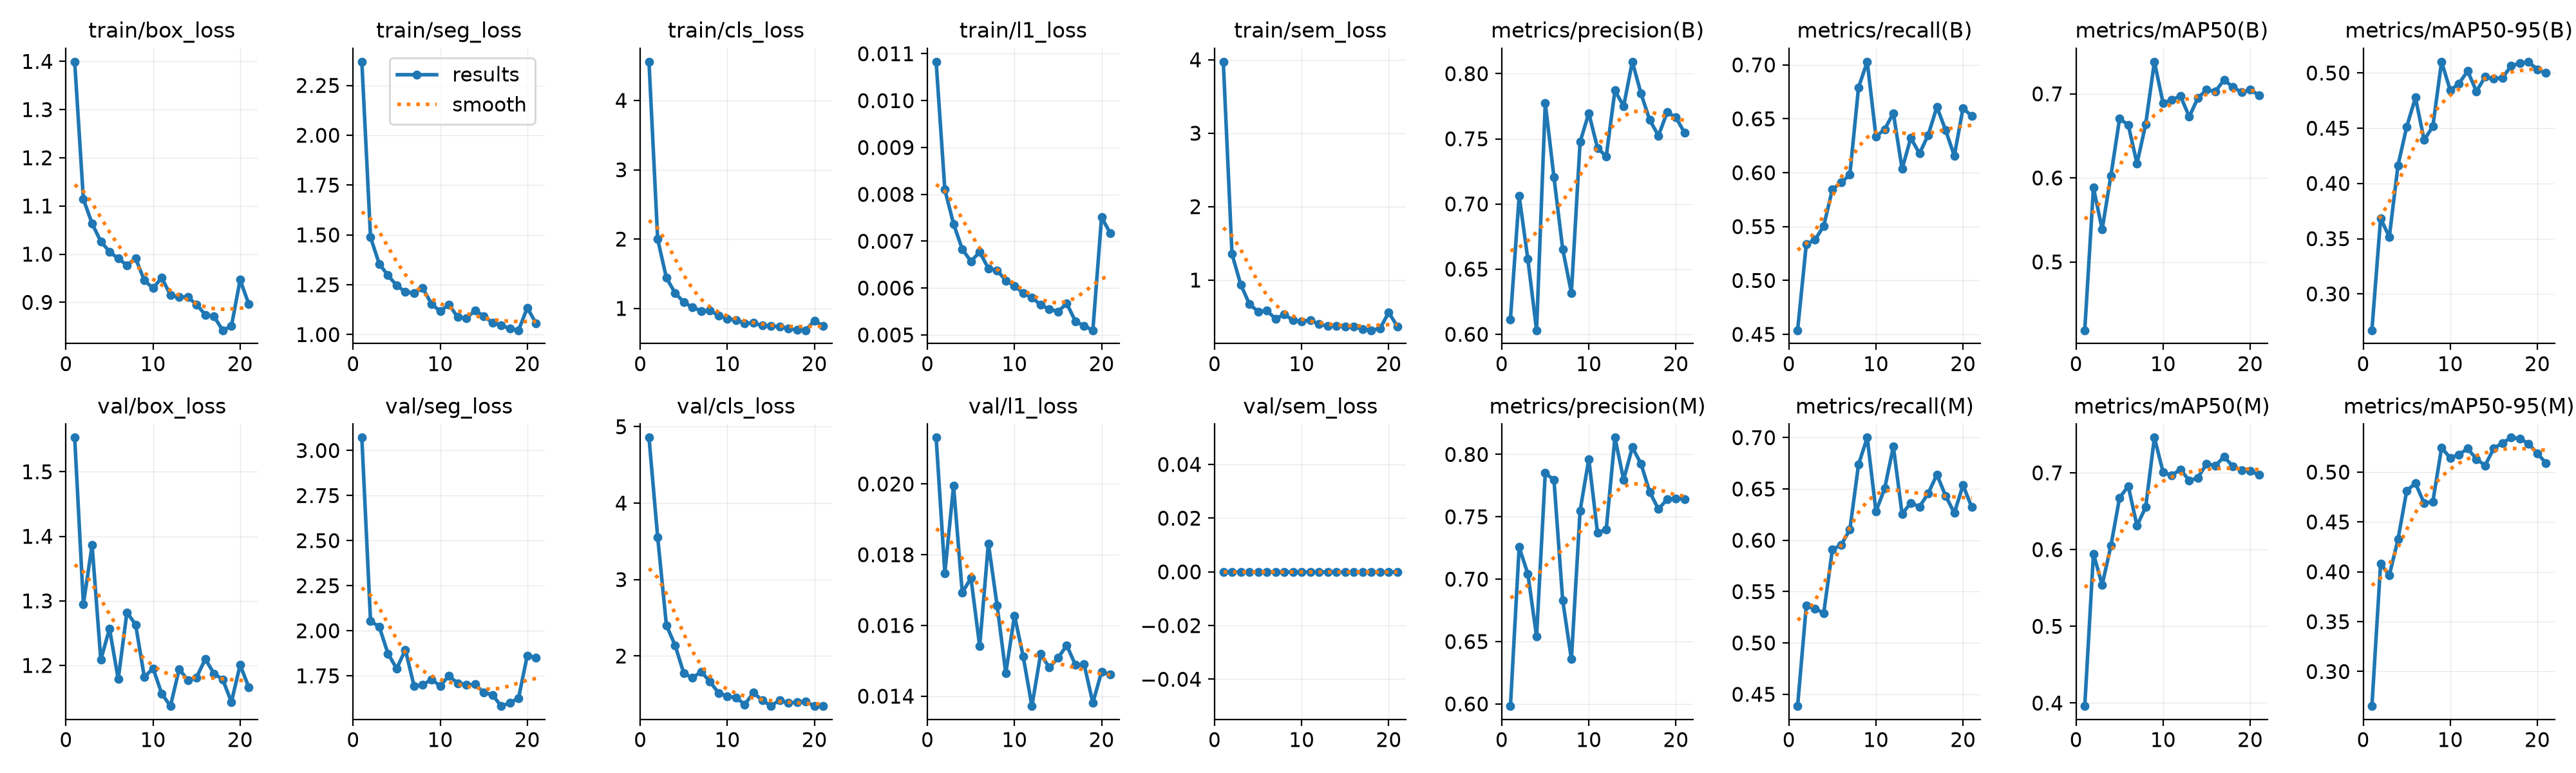

Data behind this chart, as committed beside it:
epoch, time, train/box_loss, train/seg_loss, train/cls_loss, train/l1_loss, train/sem_loss, metrics/precision(B), metrics/recall(B), metrics/mAP50(B), metrics/mAP50-95(B), metrics/precision(M), metrics/recall(M), metrics/mAP50(M), metrics/mAP50-95(M), val/box_loss, val/seg_loss, val/cls_loss, val/l1_loss, val/sem_loss, lr/pg0, lr/pg1, lr/pg2
1, 7.172, 1.399, 2.369, 4.559, 0.01083, 3.974, 0.6116, 0.4538, 0.4188, 0.2671, 0.5983, 0.4385, 0.3961, 0.2653, 1.553, 3.072, 4.858, 0.02131, 0, 0.00096, 0.00096, 0.00496
2, 11.82, 1.114, 1.488, 1.997, 0.0081, 1.353, 0.7062, 0.5336, 0.5885, 0.3684, 0.7257, 0.5365, 0.5946, 0.4082, 1.295, 2.053, 3.553, 0.01748, 0, 0.0009529, 0.0009529, 0.0009529
3, 16.42, 1.063, 1.355, 1.44, 0.00737, 0.9408, 0.6577, 0.5377, 0.5386, 0.3515, 0.7043, 0.5336, 0.5541, 0.3965, 1.386, 2.022, 2.402, 0.01995, 0, 0.0009057, 0.0009057, 0.0009057
4, 20.94, 1.026, 1.297, 1.223, 0.00683, 0.6726, 0.6031, 0.5505, 0.6025, 0.4164, 0.6541, 0.529, 0.6048, 0.4326, 1.209, 1.873, 2.139, 0.01693, 0, 0.0008586, 0.0008586, 0.0008586
5, 25.53, 1.005, 1.247, 1.09, 0.00657, 0.5714, 0.7775, 0.5848, 0.6705, 0.4514, 0.7851, 0.5911, 0.6675, 0.4814, 1.257, 1.79, 1.774, 0.01734, 0, 0.0008114, 0.0008114, 0.0008114
6, 30.33, 0.9908, 1.214, 1.013, 0.00677, 0.5829, 0.7204, 0.5908, 0.663, 0.4777, 0.7795, 0.5954, 0.6827, 0.4889, 1.179, 1.895, 1.713, 0.01541, 0, 0.0007643, 0.0007643, 0.0007643
7, 34.89, 0.9772, 1.209, 0.9646, 0.00642, 0.472, 0.6654, 0.5981, 0.617, 0.4393, 0.6832, 0.6103, 0.6311, 0.4688, 1.282, 1.693, 1.796, 0.01832, 0, 0.0007171, 0.0007171, 0.0007171
8, 39.44, 0.9914, 1.233, 0.9669, 0.00638, 0.5321, 0.6318, 0.6792, 0.664, 0.4517, 0.6358, 0.6739, 0.6554, 0.4704, 1.263, 1.699, 1.664, 0.01657, 0, 0.00067, 0.00067, 0.00067
9, 44.03, 0.9454, 1.154, 0.8994, 0.00616, 0.4534, 0.7476, 0.703, 0.7382, 0.5102, 0.7549, 0.7, 0.7459, 0.5243, 1.182, 1.73, 1.515, 0.01465, 0, 0.0006229, 0.0006229, 0.0006229
10, 48.7, 0.9295, 1.117, 0.8506, 0.00605, 0.4354, 0.7697, 0.6334, 0.6887, 0.4842, 0.7963, 0.6281, 0.7008, 0.5144, 1.196, 1.694, 1.473, 0.01628, 0, 0.0005757, 0.0005757, 0.0005757
11, 53.3, 0.9512, 1.15, 0.8333, 0.00589, 0.4557, 0.743, 0.6403, 0.693, 0.4905, 0.7371, 0.6505, 0.6968, 0.5177, 1.156, 1.75, 1.455, 0.01512, 0, 0.0005286, 0.0005286, 0.0005286
12, 57.85, 0.915, 1.089, 0.7875, 0.0058, 0.3972, 0.7365, 0.6553, 0.6974, 0.5018, 0.7398, 0.6914, 0.7046, 0.5236, 1.137, 1.708, 1.365, 0.01372, 0, 0.0004814, 0.0004814, 0.0004814
13, 62.44, 0.9115, 1.082, 0.7891, 0.00564, 0.3762, 0.7871, 0.6035, 0.6728, 0.4833, 0.8135, 0.6256, 0.6898, 0.5131, 1.194, 1.7, 1.52, 0.01519, 0, 0.0004343, 0.0004343, 0.0004343
14, 67.02, 0.9108, 1.121, 0.7518, 0.00555, 0.3731, 0.7751, 0.6322, 0.6952, 0.4964, 0.7798, 0.6365, 0.6937, 0.5067, 1.177, 1.702, 1.42, 0.01481, 0, 0.0003871, 0.0003871, 0.0003871
15, 71.6, 0.8955, 1.093, 0.7474, 0.0055, 0.3659, 0.8092, 0.6178, 0.7049, 0.4948, 0.8057, 0.6326, 0.712, 0.5238, 1.182, 1.658, 1.349, 0.01508, 0, 0.00034, 0.00034, 0.00034
16, 76.32, 0.8742, 1.059, 0.7334, 0.00567, 0.3692, 0.7847, 0.635, 0.7029, 0.4957, 0.7924, 0.6458, 0.7093, 0.5292, 1.21, 1.644, 1.42, 0.01544, 0, 0.0002929, 0.0002929, 0.0002929
17, 80.82, 0.8707, 1.047, 0.7113, 0.00529, 0.3314, 0.7644, 0.6611, 0.7167, 0.5064, 0.7698, 0.664, 0.7208, 0.5346, 1.187, 1.582, 1.385, 0.01488, 0, 0.0002457, 0.0002457, 0.0002457
18, 85.39, 0.8421, 1.029, 0.6887, 0.00519, 0.3165, 0.7524, 0.6394, 0.7081, 0.5088, 0.7561, 0.6433, 0.7088, 0.5337, 1.178, 1.599, 1.395, 0.0149, 0, 0.0001986, 0.0001986, 0.0001986
19, 89.98, 0.8504, 1.022, 0.6847, 0.0051, 0.3402, 0.7704, 0.6157, 0.702, 0.5099, 0.7641, 0.6267, 0.7036, 0.5283, 1.143, 1.627, 1.403, 0.01381, 0, 0.0001514, 0.0001514, 0.0001514
20, 96.13, 0.9467, 1.134, 0.8243, 0.00751, 0.5582, 0.7665, 0.66, 0.705, 0.5032, 0.7647, 0.6537, 0.7028, 0.5189, 1.201, 1.863, 1.344, 0.01469, 0, 0.0001043, 0.0001043, 0.0001043
21, 100.7, 0.8962, 1.057, 0.7424, 0.00717, 0.3674, 0.7546, 0.6524, 0.6985, 0.4999, 0.7641, 0.6322, 0.6971, 0.5089, 1.166, 1.851, 1.347, 0.01462, 0, 5.71429e-05, 5.71429e-05, 5.71429e-05
